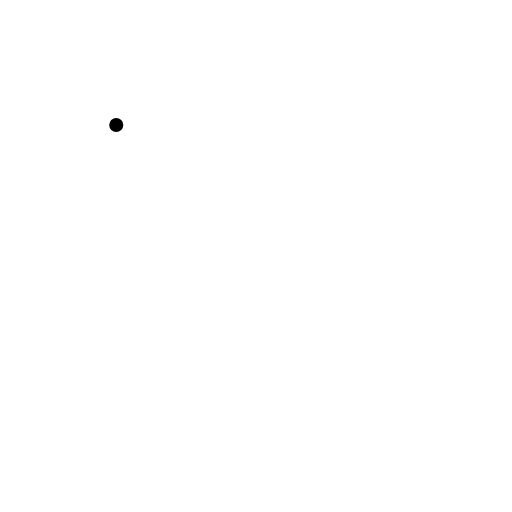
t = 0.00 s
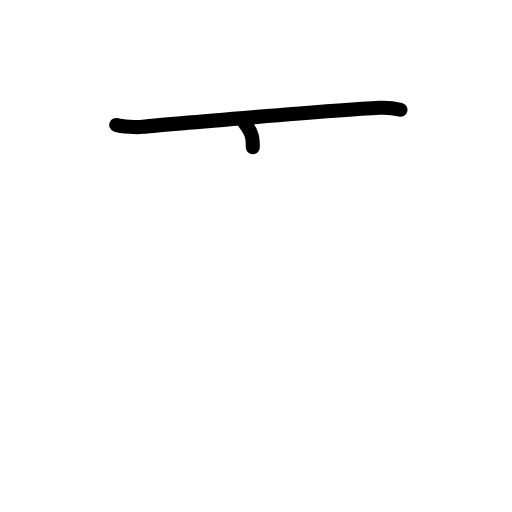
t = 1.38 s
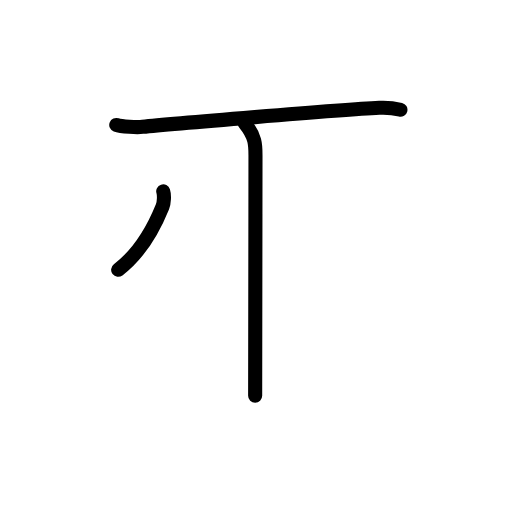
t = 2.75 s
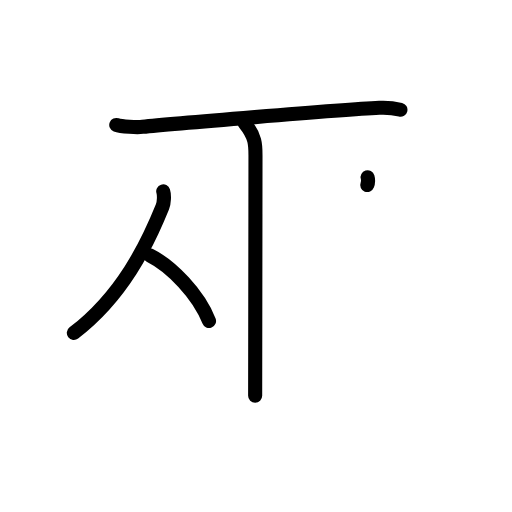
t = 4.25 s
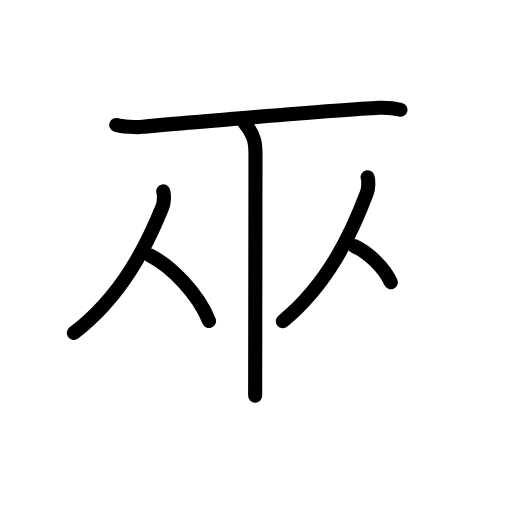
t = 5.50 s
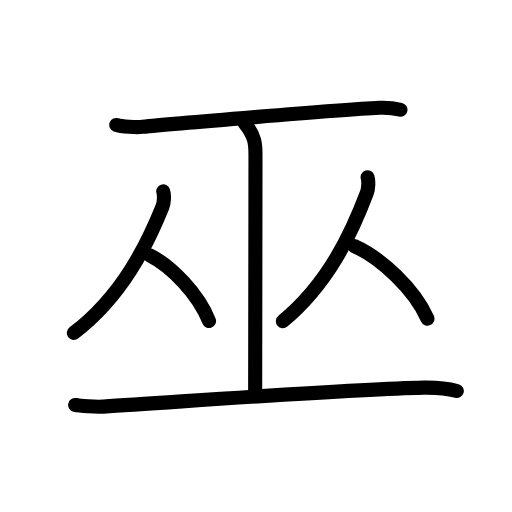
t = 7.00 s

The animated SVG that drew these frames (rendered in a browser with its animation timeline set to each time). Animation: 20 SMIL elements (animate=20); one cycle of 7.00 s.

<?xml version="1.0" encoding="UTF-8"?>
<!--
AniKanjiVG is licensed by CC-BY-SA Paul C. Sommerhoff (https://bitbucket.org/sommerhoff/anikanjivg).
AniKanjiVG uses KanjiVG which is licensed by CC-BY-SA Ulrich Apel (http://kanjivg.tagaini.net).
See also http://creativecommons.org/licenses/by-sa/3.0/
-->
<svg xmlns:kvg='http://kanjivg.tagaini.net' xmlns='http://www.w3.org/2000/svg' width='109' height='109' viewBox='0 0 109 109' style='fill:none;stroke:#000000;stroke-width:3;stroke-linecap:round;stroke-linejoin:round;' id="kvg:kanji_05deb"><g id="kvg:05deb" kvg:element="巫"><g id="kvg:05deb-g1" kvg:element="工" kvg:part="1" kvg:radical="tradit"><g id="kvg:05deb-g2" kvg:element="一" kvg:radical="nelson"><path id="kvg:05deb-s1" kvg:type="㇐" d="M24.75,26.6c1.06,0.4,4.53,0.53,5.6,0.41c5-0.54,42.01-3.64,50.41-4.06c1.64-0.08,3.13,0.08,4.49,0.41"><animate attributeName="d" begin="0.0s" dur="0.3333333333333333s" from="M24.75,26.6C24.75,26.6,24.75,26.6,24.75,26.6" to="M24.75,26.6c1.06,0.4,4.53,0.53,5.6,0.41" />
<animate attributeName="d" begin="0.3333333333333333s" dur="0.3333333333333333s" from="M24.75,26.6c1.06,0.4,4.53,0.53,5.6,0.41c0,0,0,0,0,0,0" to="M24.75,26.6c1.06,0.4,4.53,0.53,5.6,0.41c5-0.54,42.01-3.64,50.41-4.06" />
<animate attributeName="d" begin="0.6666666666666666s" dur="0.3333333333333333s" from="M24.75,26.6c1.06,0.4,4.53,0.53,5.6,0.41c5-0.54,42.01-3.64,50.41-4.06c0,0,0,0,0,0,0" to="M24.75,26.6c1.06,0.4,4.53,0.53,5.6,0.41c5-0.54,42.01-3.64,50.41-4.06c1.64-0.08,3.13,0.08,4.49,0.41" />
</path>
</g>
<path id="kvg:05deb-s2" kvg:type="㇑" d="M52.12,26.25c2.27,2.83,2.27,4.53,2.27,6.8c0,15.86-0.07,24.01-0.07,51.2"><animate attributeName="d" begin="1.0s" dur="0.5s" from="M52.12,26.25C52.12,26.25,52.12,26.25,52.12,26.25" to="M52.12,26.25c2.27,2.83,2.27,4.53,2.27,6.8" />
<animate attributeName="d" begin="1.5s" dur="0.5s" from="M52.12,26.25c2.27,2.83,2.27,4.53,2.27,6.8c0,0,0,0,0,0,0" to="M52.12,26.25c2.27,2.83,2.27,4.53,2.27,6.8c0,15.86-0.07,24.01-0.07,51.2" />
<animate attributeName="d" begin="0s" dur="1.0s" from="M-100,-100" to="M-100,-100" />
</path>
</g>
<g id="kvg:05deb-g3" kvg:element="从"><g id="kvg:05deb-g4" kvg:element="人" kvg:position="left"><path id="kvg:05deb-s3" kvg:type="㇒" d="M34.75,40.74C35,41.5,34.94,43.16,34.59,44C31.25,52.25,26,63,15.72,70.88"><animate attributeName="d" begin="2.0s" dur="0.5s" from="M34.75,40.74C34.75,40.74,34.75,40.74,34.75,40.74" to="M34.75,40.74C35,41.5,34.94,43.16,34.59,44" />
<animate attributeName="d" begin="2.5s" dur="0.5s" from="M34.75,40.74C35,41.5,34.94,43.16,34.59,44c0,0,0,0,0,0,0" to="M34.75,40.74C35,41.5,34.94,43.16,34.59,44C31.25,52.25,26,63,15.72,70.88" />
<animate attributeName="d" begin="0s" dur="2.0s" from="M-100,-100" to="M-100,-100" />
</path>
<path id="kvg:05deb-s4" kvg:type="㇏" d="M31.89,54.36c4.56,2.26,10.39,8.28,12.61,13.98"><animate attributeName="d" begin="3.0s" dur="1.0s" from="M31.89,54.36C31.89,54.36,31.89,54.36,31.89,54.36" to="M31.89,54.36c4.56,2.26,10.39,8.28,12.61,13.98" />
<animate attributeName="d" begin="0s" dur="3.0s" from="M-100,-100" to="M-100,-100" />
</path>
</g>
<g id="kvg:05deb-g5" kvg:element="人" kvg:position="right"><path id="kvg:05deb-s5" kvg:type="㇒" d="M78.26,37.74c0.24,0.77,0.18,2.45-0.15,3.31c-3.17,8.39-8.15,19.31-17.89,27.32"><animate attributeName="d" begin="4.0s" dur="0.5s" from="M78.26,37.74C78.26,37.74,78.26,37.74,78.26,37.74" to="M78.26,37.74c0.24,0.77,0.18,2.45-0.15,3.31" />
<animate attributeName="d" begin="4.5s" dur="0.5s" from="M78.26,37.74c0.24,0.77,0.18,2.45-0.15,3.31c0,0,0,0,0,0,0" to="M78.26,37.74c0.24,0.77,0.18,2.45-0.15,3.31c-3.17,8.39-8.15,19.31-17.89,27.32" />
<animate attributeName="d" begin="0s" dur="4.0s" from="M-100,-100" to="M-100,-100" />
</path>
<path id="kvg:05deb-s6" kvg:type="㇏" d="M75.39,52.36c5.65,2.51,12.86,9.17,15.61,15.48"><animate attributeName="d" begin="5.0s" dur="1.0s" from="M75.39,52.36C75.39,52.36,75.39,52.36,75.39,52.36" to="M75.39,52.36c5.65,2.51,12.86,9.17,15.61,15.48" />
<animate attributeName="d" begin="0s" dur="5.0s" from="M-100,-100" to="M-100,-100" />
</path>
</g>
</g>
<g id="kvg:05deb-g6" kvg:element="工" kvg:part="2" kvg:radical="tradit"><path id="kvg:05deb-s7" kvg:type="㇐" d="M16,86.21c0.96,0.22,4.39,0.45,6.01,0.35c17.5-1.09,52.25-3.71,68.19-4.04c2.61-0.05,5.75,0.37,7.05,0.72"><animate attributeName="d" begin="6.0s" dur="0.3333333333333333s" from="M16,86.21C16,86.21,16,86.21,16,86.21" to="M16,86.21c0.96,0.22,4.39,0.45,6.01,0.35" />
<animate attributeName="d" begin="6.333333333333333s" dur="0.3333333333333333s" from="M16,86.21c0.96,0.22,4.39,0.45,6.01,0.35c0,0,0,0,0,0,0" to="M16,86.21c0.96,0.22,4.39,0.45,6.01,0.35c17.5-1.09,52.25-3.71,68.19-4.04" />
<animate attributeName="d" begin="6.666666666666667s" dur="0.3333333333333333s" from="M16,86.21c0.96,0.22,4.39,0.45,6.01,0.35c17.5-1.09,52.25-3.71,68.19-4.04c0,0,0,0,0,0,0" to="M16,86.21c0.96,0.22,4.39,0.45,6.01,0.35c17.5-1.09,52.25-3.71,68.19-4.04c2.61-0.05,5.75,0.37,7.05,0.72" />
<animate attributeName="d" begin="0s" dur="6.0s" from="M-100,-100" to="M-100,-100" />
</path>
</g>
</g>
</svg>
